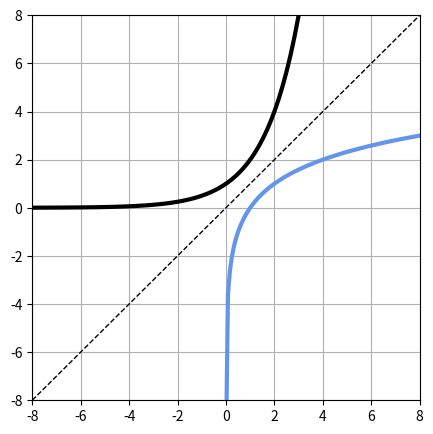

Write Python code to recreate this figure.
import numpy as np
import matplotlib.pyplot as plt

x = np.linspace(-8, 8, 100)
y = 2 ** x

x2 = np.linspace(0.001, 8, 100)
y2 = np.log(x2) / np.log(2)

plt.figure(figsize=(5, 5))
plt.plot(x, y, 'black', linewidth=3)
plt.plot(x2, y2, 'cornflowerblue', linewidth=3)
plt.plot(x, x, 'black', linestyle='--', linewidth=1)
plt.ylim(-8, 8)
plt.xlim(-8, 8)
plt.grid(True)
plt.show()